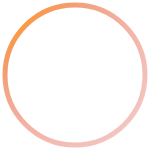
t = 0.00 s
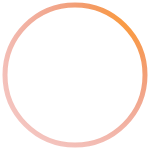
t = 0.25 s
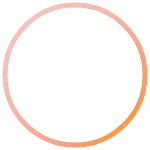
t = 0.50 s
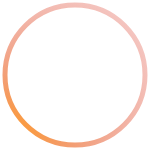
t = 0.75 s

The animated SVG that drew these frames (rendered in a browser with its animation timeline set to each time). Animation: 1 SMIL element (animateTransform=1); one cycle of 1.00 s, repeats indefinitely.

<?xml version="1.0" encoding="UTF-8" standalone="no"?>
<svg width="150" height="150">
  <defs>
      <radialGradient 
        id="Gradient"
        cx="0.5" cy="0.5" 
        r="1" 
        fx="0" fy="0">
        <stop offset="0%" stop-color="#ffa02f"/>
        <stop offset="100%" stop-color="#ca0619" stop-opacity="0" />
      </radialGradient>
  </defs>
  <circle 
    cx="75" cy="75" 
    r="70"
    stroke="url(#Gradient)" stroke-width="5"
    fill="none">
    <animateTransform
        attributeName="transform"
        type="rotate"
        from="0 75 75"
        to="360 75 75"
        dur="1s"
        repeatCount="indefinite" />
   </circle>
</svg>
